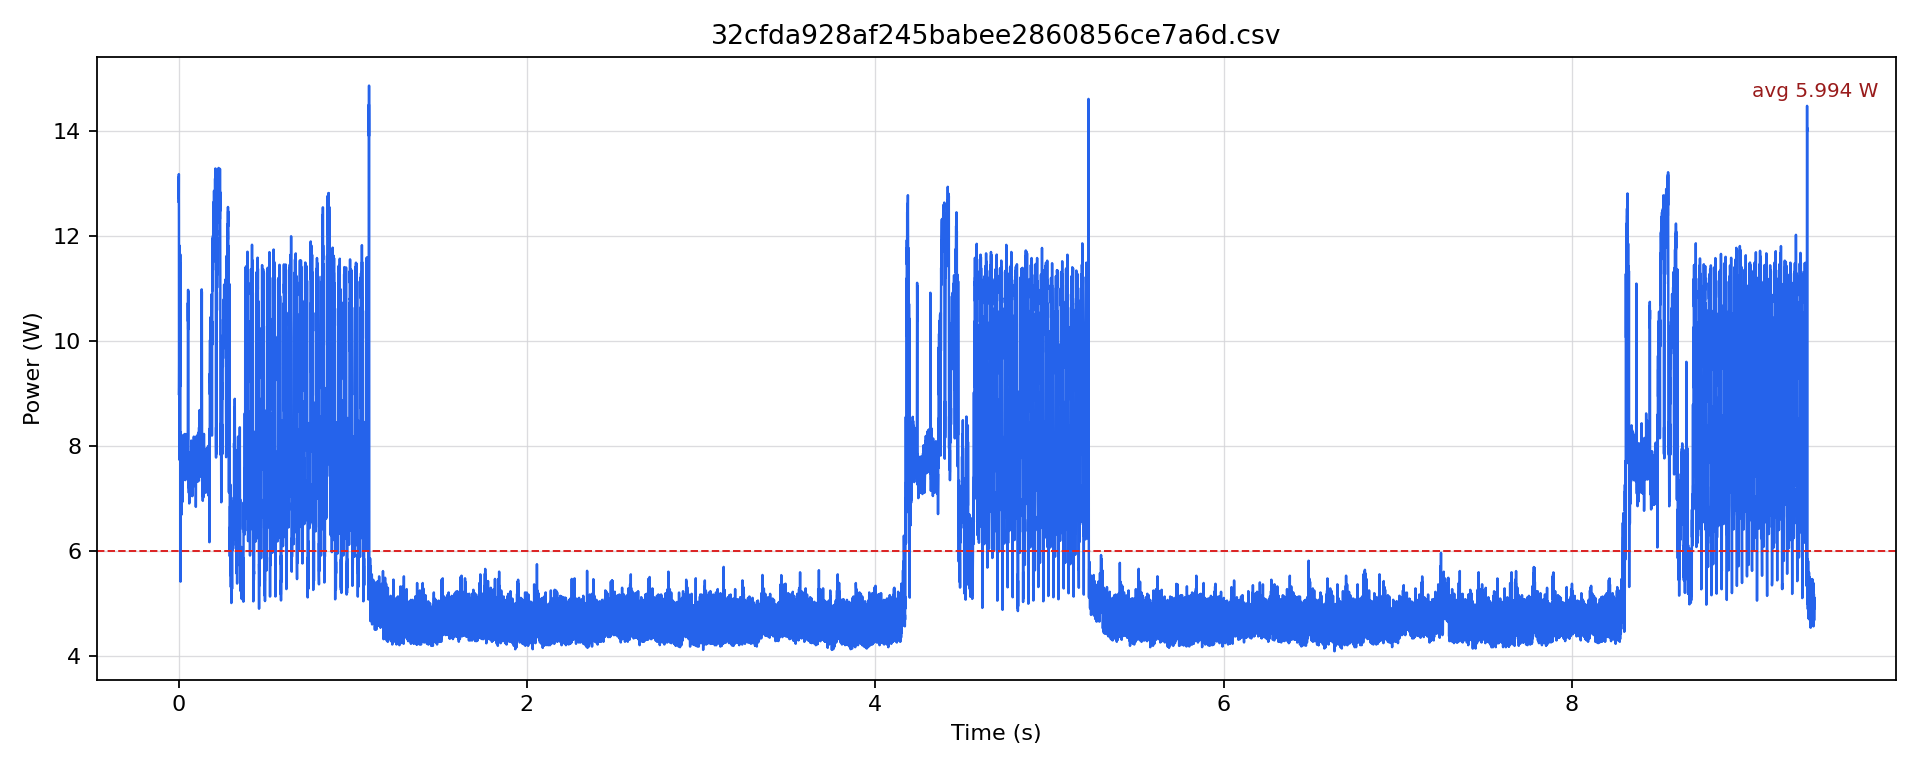

Values plotted in this chart, from the file beside it:
timestamp [us], current [mA], voltage [mV], power [W]
0.0, 1045, 12115, 12.66
500.0, 1084, 12113, 13.13
1000, 1051, 12112, 12.73
1500, 1089, 12109, 13.19
2000, 1013, 12111, 12.26
2500, 739.6, 12134, 8.974
3000, 751.1, 12144, 9.122
3500, 799.2, 12146, 9.707
4000, 819.1, 12149, 9.951
4500, 973.9, 12142, 11.83
5000, 970.8, 12141, 11.79
5500, 792.9, 12147, 9.632
6000, 636, 12159, 7.733
6500, 869.3, 12160, 10.57
7000, 903.8, 12156, 10.99
7500, 946.7, 12151, 11.5
8000, 777.2, 12156, 9.448
8500, 751.1, 12163, 9.135
9000, 863, 12158, 10.49
9500, 959.2, 12152, 11.66
10000, 881.9, 12151, 10.72
10500, 518.8, 12173, 6.316
11000, 444.3, 12187, 5.415
11500, 492.7, 12193, 6.008
12000, 447.5, 12202, 5.46
12500, 676.8, 12203, 8.259
13000, 587.9, 12202, 7.174
13500, 643.3, 12200, 7.849
14000, 604.6, 12201, 7.377
14500, 615.1, 12201, 7.505
15000, 556.5, 12202, 6.791
15500, 582.7, 12203, 7.11
16000, 548.1, 12203, 6.689
16500, 604.6, 12204, 7.379
17000, 615.1, 12203, 7.506
17500, 652.7, 12203, 7.965
18000, 580.6, 12204, 7.085
18500, 617.2, 12205, 7.532
19000, 569.1, 12205, 6.945
19500, 621.4, 12203, 7.583
20000, 576.4, 12203, 7.034
20500, 658, 12202, 8.029
21000, 568, 12201, 6.931
21500, 632.9, 12199, 7.721
22000, 615.1, 12201, 7.505
22500, 653.8, 12200, 7.976
23000, 605.7, 12200, 7.389
23500, 651.7, 12199, 7.95
24000, 623.5, 12201, 7.607
24500, 658, 12198, 8.026
25000, 618.2, 12199, 7.541
25500, 656.9, 12196, 8.012
26000, 622.4, 12198, 7.592
26500, 659, 12199, 8.039
27000, 608.8, 12200, 7.428
27500, 660.1, 12200, 8.053
28000, 629.7, 12201, 7.683
28500, 672.6, 12200, 8.206
29000, 602.5, 12198, 7.35
29500, 673.7, 12196, 8.216
... 18,724 more rows
